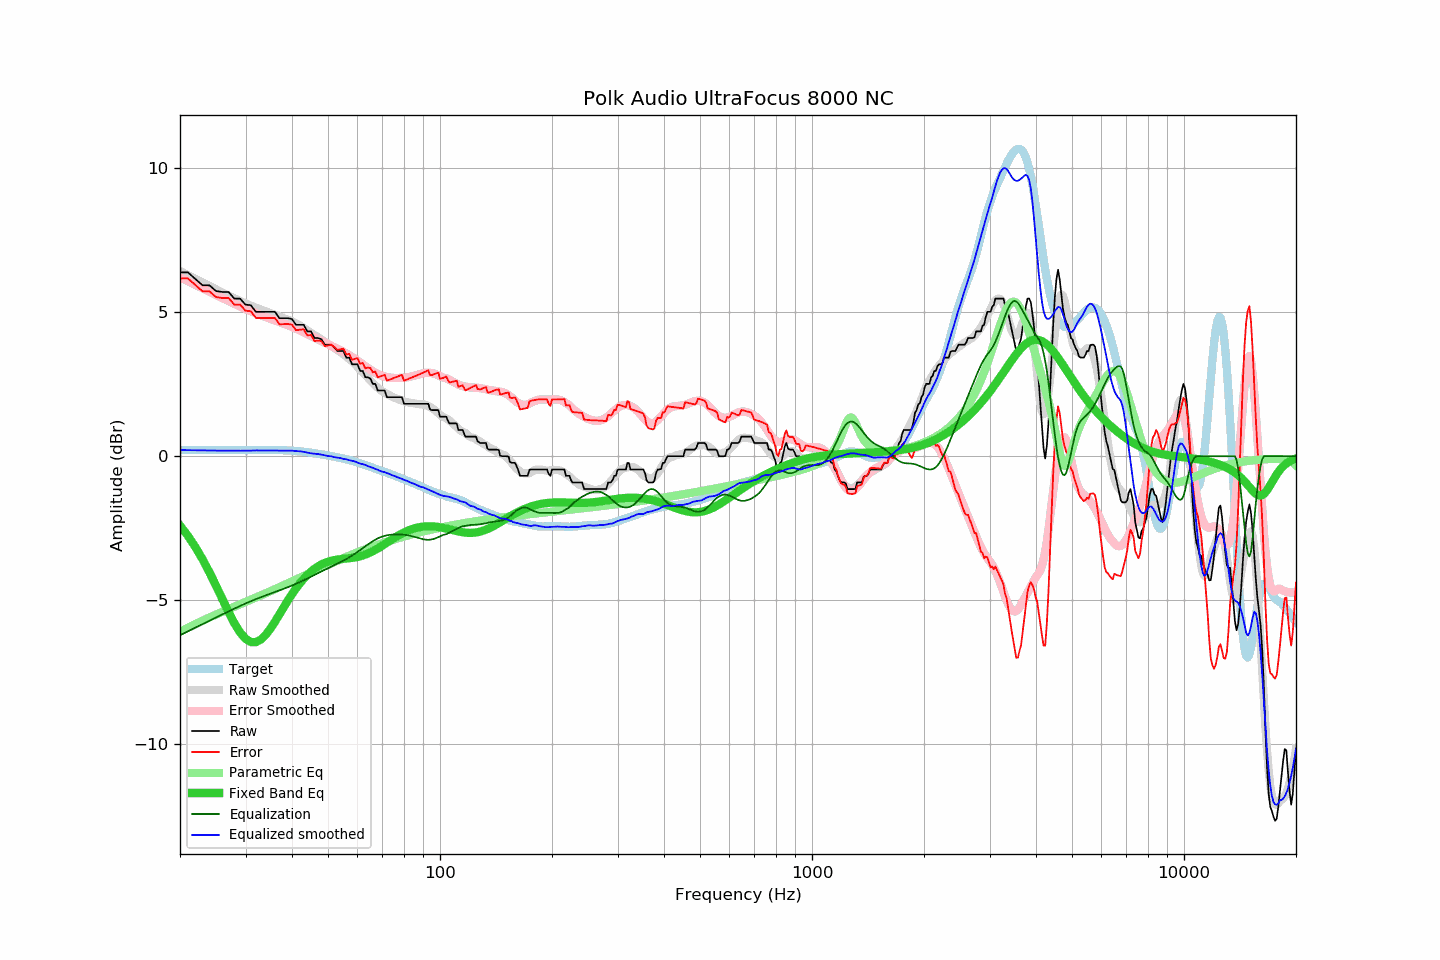

The data file committed next to this chart (first rows):
frequency, raw, error, smoothed, error_smoothed, equalization, parametric_eq, equalized_raw, equalized_smoothed, target
20, 6.38, 6.17, 6.43, 6.21, -6.21, -2.40, 0.17, 0.21, 0.21
21, 6.38, 6.17, 6.29, 6.08, -6.08, -2.76, 0.30, 0.21, 0.21
22, 6.15, 5.94, 6.15, 5.95, -5.95, -3.15, 0.20, 0.21, 0.21
23, 5.93, 5.72, 6.03, 5.83, -5.83, -3.58, 0.10, 0.20, 0.21
24, 5.93, 5.72, 5.91, 5.71, -5.71, -4.03, 0.22, 0.20, 0.21
25, 5.73, 5.52, 5.79, 5.59, -5.59, -4.49, 0.14, 0.20, 0.21
26, 5.70, 5.49, 5.68, 5.49, -5.49, -4.96, 0.21, 0.19, 0.21
27, 5.70, 5.49, 5.58, 5.39, -5.39, -5.40, 0.31, 0.19, 0.21
28, 5.47, 5.26, 5.48, 5.29, -5.29, -5.79, 0.18, 0.19, 0.21
29, 5.47, 5.26, 5.39, 5.20, -5.20, -6.11, 0.27, 0.19, 0.21
30, 5.26, 5.05, 5.30, 5.11, -5.11, -6.33, 0.15, 0.19, 0.21
31, 5.24, 5.03, 5.22, 5.03, -5.03, -6.45, 0.21, 0.19, 0.21
32, 5.01, 4.80, 5.16, 4.96, -4.96, -6.45, 0.05, 0.20, 0.21
33, 5.01, 4.80, 5.09, 4.89, -4.89, -6.36, 0.12, 0.20, 0.21
34, 5.01, 4.80, 5.03, 4.83, -4.83, -6.20, 0.18, 0.20, 0.21
35, 5.01, 4.80, 4.97, 4.77, -4.77, -5.98, 0.24, 0.20, 0.21
36, 5.01, 4.80, 4.91, 4.71, -4.71, -5.74, 0.30, 0.20, 0.21
37, 4.79, 4.58, 4.85, 4.65, -4.65, -5.49, 0.14, 0.20, 0.21
38, 4.79, 4.58, 4.80, 4.60, -4.60, -5.24, 0.19, 0.20, 0.21
39, 4.79, 4.59, 4.74, 4.54, -4.54, -5.01, 0.25, 0.20, 0.20
40, 4.76, 4.57, 4.68, 4.49, -4.49, -4.79, 0.27, 0.19, 0.19
41, 4.56, 4.38, 4.61, 4.43, -4.43, -4.59, 0.13, 0.18, 0.18
42, 4.56, 4.39, 4.54, 4.37, -4.37, -4.41, 0.19, 0.17, 0.17
43, 4.56, 4.40, 4.46, 4.30, -4.30, -4.25, 0.26, 0.15, 0.16
44, 4.33, 4.19, 4.37, 4.24, -4.24, -4.12, 0.09, 0.13, 0.14
45, 4.33, 4.21, 4.28, 4.18, -4.18, -4.00, 0.15, 0.10, 0.12
46, 4.10, 3.99, 4.20, 4.12, -4.12, -3.90, -0.02, 0.09, 0.11
47, 4.10, 4.01, 4.13, 4.05, -4.05, -3.82, 0.05, 0.07, 0.09
48, 4.06, 3.99, 4.05, 4.00, -4.00, -3.76, 0.06, 0.06, 0.07
49, 3.87, 3.82, 3.97, 3.94, -3.94, -3.70, -0.07, 0.03, 0.05
50, 3.87, 3.84, 3.89, 3.88, -3.88, -3.66, -0.01, 0.01, 0.03
51, 3.87, 3.86, 3.83, 3.83, -3.83, -3.63, 0.04, -0.00, 0.01
52, 3.77, 3.79, 3.75, 3.78, -3.78, -3.60, -0.01, -0.03, -0.02
53, 3.65, 3.69, 3.68, 3.73, -3.73, -3.59, -0.08, -0.05, -0.04
54, 3.65, 3.71, 3.61, 3.68, -3.68, -3.57, -0.03, -0.06, -0.06
55, 3.65, 3.73, 3.53, 3.62, -3.62, -3.56, 0.03, -0.09, -0.08
56, 3.42, 3.53, 3.46, 3.57, -3.57, -3.55, -0.15, -0.11, -0.11
57, 3.42, 3.55, 3.37, 3.51, -3.51, -3.54, -0.09, -0.14, -0.13
58, 3.19, 3.35, 3.29, 3.45, -3.45, -3.53, -0.26, -0.16, -0.16
59, 3.19, 3.37, 3.21, 3.39, -3.39, -3.51, -0.20, -0.18, -0.18
60, 3.19, 3.40, 3.10, 3.32, -3.32, -3.49, -0.13, -0.22, -0.21
61, 2.96, 3.20, 3.00, 3.25, -3.25, -3.47, -0.29, -0.26, -0.24
62, 2.96, 3.24, 2.91, 3.19, -3.19, -3.44, -0.23, -0.28, -0.28
63, 2.74, 3.05, 2.82, 3.12, -3.12, -3.41, -0.38, -0.30, -0.31
64, 2.74, 3.08, 2.72, 3.06, -3.06, -3.38, -0.32, -0.34, -0.34
65, 2.69, 3.06, 2.63, 3.00, -3.00, -3.34, -0.31, -0.38, -0.37
66, 2.51, 2.91, 2.54, 2.95, -2.95, -3.29, -0.44, -0.40, -0.40
67, 2.51, 2.94, 2.46, 2.90, -2.90, -3.25, -0.39, -0.44, -0.43
68, 2.28, 2.74, 2.38, 2.85, -2.85, -3.20, -0.57, -0.47, -0.46
69, 2.28, 2.77, 2.30, 2.81, -2.81, -3.15, -0.53, -0.51, -0.49
70, 2.28, 2.80, 2.25, 2.79, -2.79, -3.10, -0.51, -0.54, -0.52
71, 2.28, 2.82, 2.21, 2.76, -2.76, -3.05, -0.48, -0.55, -0.54
72, 2.05, 2.62, 2.16, 2.74, -2.74, -3.00, -0.69, -0.58, -0.57
73, 2.05, 2.65, 2.12, 2.73, -2.73, -2.95, -0.68, -0.61, -0.60
74, 2.05, 2.68, 2.08, 2.72, -2.72, -2.90, -0.67, -0.65, -0.63
75, 2.05, 2.71, 2.04, 2.72, -2.72, -2.85, -0.67, -0.68, -0.66
76, 2.05, 2.74, 2.01, 2.71, -2.71, -2.80, -0.66, -0.70, -0.69
77, 2.05, 2.77, 1.98, 2.71, -2.71, -2.76, -0.66, -0.73, -0.72
78, 2.05, 2.80, 1.96, 2.72, -2.72, -2.72, -0.67, -0.76, -0.75
79, 2.05, 2.82, 1.93, 2.72, -2.72, -2.68, -0.67, -0.79, -0.77
... 553 more rows
